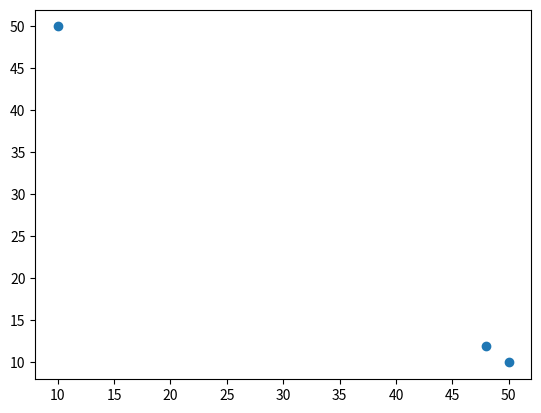

Reproduce this figure in Python.

import matplotlib.pyplot as plt

x = [50, 48, 10]
y = [10, 12, 50]

#El "o" indica que use puntos en lugar de líneas
plt.plot(x, y, "o") 
plt.show()
